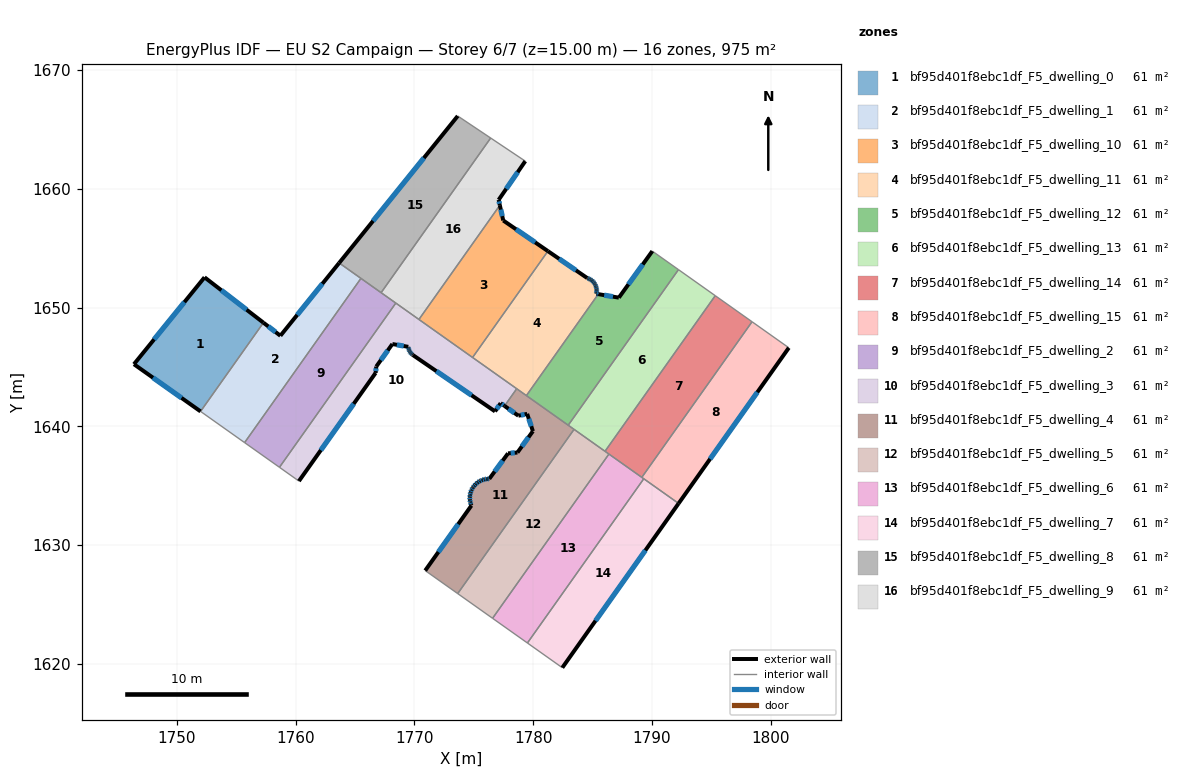
=== STOREY PLAN SPEC (per zone: floor XY polygon, exterior-wall plan segments, windows/doors) ===
zone 1: bf95d401f8ebc1df_F5_dwelling_0  (60.9 m²)
  floor: (1757.30, 1648.73) (1752.01, 1641.26) (1746.40, 1645.23) (1752.34, 1652.55)
  exterior wall: (1746.40, 1645.23) – (1752.01, 1641.26)  [6.9 m]
    window: (1748.00, 1644.10) – (1750.40, 1642.40)  [3.8 m²]
  exterior wall: (1752.34, 1652.55) – (1746.40, 1645.23)  [9.4 m]
    window: (1750.64, 1650.46) – (1748.10, 1647.32)  [5.2 m²]
  exterior wall: (1757.30, 1648.73) – (1752.34, 1652.55)  [6.3 m]
    window: (1755.88, 1649.82) – (1753.76, 1651.46)  [3.4 m²]
  interior walls: 1
zone 2: bf95d401f8ebc1df_F5_dwelling_1  (60.9 m²)
  floor: (1765.51, 1652.46) (1755.71, 1638.63) (1752.01, 1641.26) (1757.30, 1648.73) (1758.73, 1647.63) (1763.67, 1653.76)
  exterior wall: (1763.67, 1653.76) – (1758.73, 1647.63)  [7.9 m]
    window: (1762.26, 1652.01) – (1760.14, 1649.38)  [4.3 m²]
  exterior wall: (1758.73, 1647.63) – (1757.30, 1648.73)  [1.8 m]
    window: (1758.32, 1647.94) – (1757.71, 1648.41)  [1.0 m²]
  interior walls: 4
zone 3: bf95d401f8ebc1df_F5_dwelling_10  (60.9 m²)
  floor: (1781.24, 1654.75) (1774.90, 1645.80) (1770.39, 1649.00) (1777.20, 1658.61) (1777.48, 1657.33)
  exterior wall: (1781.24, 1654.75) – (1777.48, 1657.33)  [4.6 m]
    window: (1780.17, 1655.49) – (1778.56, 1656.59)  [2.5 m²]
  exterior wall: (1777.48, 1657.33) – (1777.20, 1658.61)  [1.3 m]
    window: (1777.40, 1657.70) – (1777.28, 1658.25)  [0.7 m²]
  interior walls: 3
zone 4: bf95d401f8ebc1df_F5_dwelling_11  (60.9 m²)
  floor: (1784.58, 1652.48) (1784.71, 1652.43) (1784.84, 1652.36) (1784.95, 1652.28) (1785.06, 1652.18) (1785.15, 1652.07) (1785.21, 1651.98) (1785.22, 1651.95) (1785.28, 1651.82) (1785.32, 1651.68) (1785.35, 1651.54) (1785.35, 1651.40) (1785.34, 1651.26) (1785.32, 1651.16) (1785.48, 1651.13) (1779.43, 1642.59) (1774.90, 1645.80) (1781.24, 1654.75) (1784.55, 1652.49)
  exterior wall: (1784.58, 1652.48) – (1784.55, 1652.49)  [0.0 m]
  exterior wall: (1784.71, 1652.43) – (1784.58, 1652.48)  [0.1 m]
    window: (1784.67, 1652.44) – (1784.61, 1652.46)  [0.1 m²]
  exterior wall: (1784.84, 1652.36) – (1784.71, 1652.43)  [0.1 m]
    window: (1784.80, 1652.38) – (1784.75, 1652.41)  [0.1 m²]
  exterior wall: (1784.95, 1652.28) – (1784.84, 1652.36)  [0.1 m]
    window: (1784.92, 1652.30) – (1784.87, 1652.34)  [0.1 m²]
  exterior wall: (1785.06, 1652.18) – (1784.95, 1652.28)  [0.1 m]
    window: (1785.03, 1652.21) – (1784.98, 1652.25)  [0.1 m²]
  exterior wall: (1785.15, 1652.07) – (1785.06, 1652.18)  [0.1 m]
    window: (1785.12, 1652.10) – (1785.08, 1652.15)  [0.1 m²]
  exterior wall: (1785.21, 1651.98) – (1785.15, 1652.07)  [0.1 m]
    window: (1785.19, 1652.01) – (1785.16, 1652.05)  [0.1 m²]
  exterior wall: (1785.22, 1651.95) – (1785.21, 1651.98)  [0.0 m]
  exterior wall: (1785.28, 1651.82) – (1785.22, 1651.95)  [0.1 m]
    window: (1785.26, 1651.86) – (1785.24, 1651.91)  [0.1 m²]
  exterior wall: (1785.32, 1651.68) – (1785.28, 1651.82)  [0.1 m]
    window: (1785.31, 1651.72) – (1785.29, 1651.78)  [0.1 m²]
  exterior wall: (1785.35, 1651.54) – (1785.32, 1651.68)  [0.1 m]
    window: (1785.34, 1651.58) – (1785.33, 1651.64)  [0.1 m²]
  exterior wall: (1785.35, 1651.40) – (1785.35, 1651.54)  [0.1 m]
    window: (1785.35, 1651.44) – (1785.35, 1651.50)  [0.1 m²]
  exterior wall: (1785.34, 1651.26) – (1785.35, 1651.40)  [0.1 m]
    window: (1785.34, 1651.30) – (1785.35, 1651.36)  [0.1 m²]
  exterior wall: (1785.32, 1651.16) – (1785.34, 1651.26)  [0.1 m]
    window: (1785.32, 1651.19) – (1785.33, 1651.23)  [0.1 m²]
  exterior wall: (1785.48, 1651.13) – (1785.32, 1651.16)  [0.2 m]
    window: (1785.44, 1651.14) – (1785.36, 1651.15)  [0.1 m²]
  exterior wall: (1784.55, 1652.49) – (1781.24, 1654.75)  [4.0 m]
    window: (1783.61, 1653.13) – (1782.19, 1654.10)  [2.2 m²]
  interior walls: 4
zone 5: bf95d401f8ebc1df_F5_dwelling_12  (60.9 m²)
  floor: (1792.23, 1653.19) (1782.95, 1640.10) (1779.43, 1642.59) (1785.48, 1651.13) (1787.21, 1650.83) (1790.03, 1654.75)
  exterior wall: (1787.21, 1650.83) – (1785.48, 1651.13)  [1.8 m]
    window: (1786.72, 1650.92) – (1785.98, 1651.05)  [1.0 m²]
  exterior wall: (1790.03, 1654.75) – (1787.21, 1650.83)  [4.8 m]
    window: (1789.23, 1653.63) – (1788.02, 1651.95)  [2.7 m²]
  interior walls: 4
zone 6: bf95d401f8ebc1df_F5_dwelling_13  (60.9 m²)
  floor: (1795.33, 1651.00) (1786.05, 1637.90) (1782.95, 1640.10) (1792.23, 1653.19)
  interior walls: 5
zone 7: bf95d401f8ebc1df_F5_dwelling_14  (60.9 m²)
  floor: (1798.43, 1648.81) (1789.15, 1635.71) (1786.05, 1637.90) (1795.33, 1651.00)
  interior walls: 5
zone 8: bf95d401f8ebc1df_F5_dwelling_15  (60.9 m²)
  floor: (1801.52, 1646.62) (1792.24, 1633.51) (1789.15, 1635.71) (1798.43, 1648.81)
  exterior wall: (1792.24, 1633.51) – (1801.52, 1646.62)  [16.1 m]
    window: (1794.89, 1637.26) – (1798.87, 1642.87)  [8.8 m²]
  interior walls: 4
zone 9: bf95d401f8ebc1df_F5_dwelling_2  (60.9 m²)
  floor: (1768.44, 1650.38) (1758.65, 1636.56) (1755.71, 1638.63) (1765.51, 1652.46)
  interior walls: 5
zone 10: bf95d401f8ebc1df_F5_dwelling_3  (60.9 m²)
  floor: (1778.62, 1643.17) (1777.59, 1641.72) (1777.27, 1641.95) (1776.79, 1641.26) (1769.88, 1646.00) (1769.82, 1646.05) (1769.73, 1646.13) (1769.66, 1646.22) (1769.60, 1646.30) (1769.60, 1646.32) (1769.55, 1646.42) (1769.51, 1646.54) (1769.49, 1646.65) (1769.49, 1646.70) (1768.15, 1646.93) (1766.79, 1645.04) (1766.74, 1644.50) (1760.28, 1635.39) (1758.65, 1636.56) (1768.44, 1650.38)
  exterior wall: (1769.82, 1646.05) – (1769.88, 1646.00)  [0.1 m]
  exterior wall: (1769.73, 1646.13) – (1769.82, 1646.05)  [0.1 m]
    window: (1769.76, 1646.11) – (1769.79, 1646.07)  [0.1 m²]
  exterior wall: (1769.66, 1646.22) – (1769.73, 1646.13)  [0.1 m]
    window: (1769.68, 1646.19) – (1769.71, 1646.15)  [0.1 m²]
  exterior wall: (1769.60, 1646.30) – (1769.66, 1646.22)  [0.1 m]
    window: (1769.62, 1646.28) – (1769.64, 1646.24)  [0.1 m²]
  exterior wall: (1769.60, 1646.32) – (1769.60, 1646.30)  [0.0 m]
  exterior wall: (1769.55, 1646.42) – (1769.60, 1646.32)  [0.1 m]
    window: (1769.56, 1646.39) – (1769.58, 1646.35)  [0.1 m²]
  exterior wall: (1769.51, 1646.54) – (1769.55, 1646.42)  [0.1 m]
    window: (1769.52, 1646.50) – (1769.54, 1646.46)  [0.1 m²]
  exterior wall: (1769.49, 1646.65) – (1769.51, 1646.54)  [0.1 m]
    window: (1769.50, 1646.62) – (1769.51, 1646.57)  [0.1 m²]
  exterior wall: (1769.49, 1646.70) – (1769.49, 1646.65)  [0.0 m]
  exterior wall: (1768.15, 1646.93) – (1769.49, 1646.70)  [1.4 m]
    window: (1768.53, 1646.86) – (1769.11, 1646.76)  [0.7 m²]
  exterior wall: (1766.79, 1645.04) – (1768.15, 1646.93)  [2.3 m]
    window: (1767.18, 1645.58) – (1767.76, 1646.39)  [1.3 m²]
  exterior wall: (1766.74, 1644.50) – (1766.79, 1645.04)  [0.5 m]
    window: (1766.76, 1644.65) – (1766.78, 1644.88)  [0.3 m²]
  exterior wall: (1760.28, 1635.39) – (1766.74, 1644.50)  [11.2 m]
    window: (1762.13, 1638.00) – (1764.90, 1641.90)  [6.2 m²]
  exterior wall: (1777.27, 1641.95) – (1777.59, 1641.72)  [0.4 m]
    window: (1777.36, 1641.89) – (1777.50, 1641.79)  [0.2 m²]
  exterior wall: (1776.79, 1641.26) – (1777.27, 1641.95)  [0.8 m]
    window: (1776.93, 1641.46) – (1777.13, 1641.75)  [0.5 m²]
  exterior wall: (1769.88, 1646.00) – (1776.79, 1641.26)  [8.4 m]
    window: (1771.85, 1644.65) – (1774.82, 1642.62)  [4.6 m²]
  interior walls: 6
zone 11: bf95d401f8ebc1df_F5_dwelling_4  (60.9 m²)
  floor: (1783.44, 1639.75) (1773.65, 1625.92) (1770.91, 1627.86) (1774.80, 1633.33) (1774.77, 1633.41) (1774.71, 1633.61) (1774.68, 1633.82) (1774.67, 1634.03) (1774.69, 1634.24) (1774.73, 1634.44) (1774.81, 1634.64) (1774.91, 1634.82) (1774.94, 1634.87) (1775.03, 1635.00) (1775.17, 1635.15) (1775.33, 1635.28) (1775.51, 1635.39) (1775.70, 1635.48) (1775.90, 1635.54) (1776.11, 1635.58) (1776.31, 1635.58) (1777.89, 1637.73) (1778.68, 1637.80) (1779.98, 1639.59) (1779.50, 1641.05) (1778.76, 1640.90) (1777.59, 1641.72) (1778.62, 1643.17)
  exterior wall: (1774.71, 1633.61) – (1774.77, 1633.41)  [0.2 m]
    window: (1774.73, 1633.56) – (1774.75, 1633.47)  [0.1 m²]
  exterior wall: (1774.68, 1633.82) – (1774.71, 1633.61)  [0.2 m]
    window: (1774.69, 1633.76) – (1774.70, 1633.67)  [0.1 m²]
  exterior wall: (1774.67, 1634.03) – (1774.68, 1633.82)  [0.2 m]
    window: (1774.67, 1633.97) – (1774.67, 1633.88)  [0.1 m²]
  exterior wall: (1774.69, 1634.24) – (1774.67, 1634.03)  [0.2 m]
    window: (1774.68, 1634.18) – (1774.67, 1634.09)  [0.1 m²]
  exterior wall: (1774.73, 1634.44) – (1774.69, 1634.24)  [0.2 m]
    window: (1774.72, 1634.38) – (1774.70, 1634.30)  [0.1 m²]
  exterior wall: (1774.81, 1634.64) – (1774.73, 1634.44)  [0.2 m]
    window: (1774.79, 1634.58) – (1774.76, 1634.50)  [0.1 m²]
  exterior wall: (1774.91, 1634.82) – (1774.81, 1634.64)  [0.2 m]
    window: (1774.88, 1634.77) – (1774.84, 1634.69)  [0.1 m²]
  exterior wall: (1774.94, 1634.87) – (1774.91, 1634.82)  [0.1 m]
  exterior wall: (1775.03, 1635.00) – (1774.94, 1634.87)  [0.2 m]
    window: (1775.00, 1634.96) – (1774.96, 1634.91)  [0.1 m²]
  exterior wall: (1775.17, 1635.15) – (1775.03, 1635.00)  [0.2 m]
    window: (1775.13, 1635.11) – (1775.07, 1635.04)  [0.1 m²]
  exterior wall: (1775.33, 1635.28) – (1775.17, 1635.15)  [0.2 m]
    window: (1775.29, 1635.24) – (1775.22, 1635.19)  [0.1 m²]
  exterior wall: (1775.51, 1635.39) – (1775.33, 1635.28)  [0.2 m]
    window: (1775.46, 1635.36) – (1775.38, 1635.31)  [0.1 m²]
  exterior wall: (1775.70, 1635.48) – (1775.51, 1635.39)  [0.2 m]
    window: (1775.65, 1635.46) – (1775.57, 1635.42)  [0.1 m²]
  exterior wall: (1775.90, 1635.54) – (1775.70, 1635.48)  [0.2 m]
    window: (1775.85, 1635.52) – (1775.76, 1635.50)  [0.1 m²]
  exterior wall: (1776.11, 1635.58) – (1775.90, 1635.54)  [0.2 m]
    window: (1776.05, 1635.57) – (1775.96, 1635.55)  [0.1 m²]
  exterior wall: (1776.31, 1635.58) – (1776.11, 1635.58)  [0.2 m]
    window: (1776.25, 1635.58) – (1776.17, 1635.58)  [0.1 m²]
  exterior wall: (1777.89, 1637.73) – (1776.31, 1635.58)  [2.7 m]
    window: (1777.44, 1637.12) – (1776.76, 1636.20)  [1.5 m²]
  exterior wall: (1778.68, 1637.80) – (1777.89, 1637.73)  [0.8 m]
    window: (1778.45, 1637.78) – (1778.11, 1637.75)  [0.4 m²]
  exterior wall: (1779.98, 1639.59) – (1778.68, 1637.80)  [2.2 m]
    window: (1779.61, 1639.08) – (1779.05, 1638.31)  [1.2 m²]
  exterior wall: (1779.50, 1641.05) – (1779.98, 1639.59)  [1.5 m]
    window: (1779.63, 1640.64) – (1779.84, 1640.01)  [0.8 m²]
  exterior wall: (1778.76, 1640.90) – (1779.50, 1641.05)  [0.8 m]
    window: (1778.97, 1640.94) – (1779.28, 1641.01)  [0.4 m²]
  exterior wall: (1777.59, 1641.72) – (1778.76, 1640.90)  [1.4 m]
    window: (1777.92, 1641.49) – (1778.42, 1641.13)  [0.8 m²]
  exterior wall: (1774.80, 1633.33) – (1770.91, 1627.86)  [6.7 m]
    window: (1773.69, 1631.77) – (1772.03, 1629.43)  [3.7 m²]
  exterior wall: (1774.77, 1633.41) – (1774.80, 1633.33)  [0.1 m]
  interior walls: 6
zone 12: bf95d401f8ebc1df_F5_dwelling_5  (60.9 m²)
  floor: (1786.38, 1637.67) (1776.58, 1623.85) (1773.65, 1625.92) (1783.44, 1639.75)
  interior walls: 5
zone 13: bf95d401f8ebc1df_F5_dwelling_6  (60.9 m²)
  floor: (1789.31, 1635.59) (1779.52, 1621.77) (1776.58, 1623.85) (1786.38, 1637.67)
  interior walls: 5
zone 14: bf95d401f8ebc1df_F5_dwelling_7  (60.9 m²)
  floor: (1792.24, 1633.51) (1782.45, 1619.69) (1779.52, 1621.77) (1789.31, 1635.59)
  exterior wall: (1782.45, 1619.69) – (1792.24, 1633.51)  [16.9 m]
    window: (1785.25, 1623.64) – (1789.45, 1629.56)  [9.3 m²]
  interior walls: 3
zone 15: bf95d401f8ebc1df_F5_dwelling_8  (60.9 m²)
  floor: (1776.42, 1664.27) (1767.20, 1651.25) (1763.67, 1653.76) (1773.65, 1666.13)
  exterior wall: (1773.65, 1666.13) – (1763.67, 1653.76)  [15.9 m]
    window: (1770.80, 1662.59) – (1766.52, 1657.29)  [8.8 m²]
  interior walls: 4
zone 16: bf95d401f8ebc1df_F5_dwelling_9  (60.9 m²)
  floor: (1779.34, 1662.33) (1777.10, 1659.07) (1777.20, 1658.61) (1770.39, 1649.00) (1767.20, 1651.25) (1776.42, 1664.27)
  exterior wall: (1777.10, 1659.07) – (1779.34, 1662.33)  [4.0 m]
    window: (1777.74, 1660.00) – (1778.70, 1661.39)  [2.2 m²]
  exterior wall: (1777.20, 1658.61) – (1777.10, 1659.07)  [0.5 m]
    window: (1777.17, 1658.74) – (1777.12, 1658.94)  [0.3 m²]
  interior walls: 5

=== DERIVED (storey summary) ===
Building: EU S2 Campaign
Storey: 6 of 7  (floor level z = 15.00 m)
Storey gross floor area: 974.7 m²
Zones on this storey: 16
  - bf95d401f8ebc1df_F5_dwelling_0: floor 60.9 m²; exterior wall 22.6 m (67.7 m²); 3 window(s) 12.4 m²; WWR 18.4%
  - bf95d401f8ebc1df_F5_dwelling_1: floor 60.9 m²; exterior wall 9.7 m (29.0 m²); 2 window(s) 5.3 m²; WWR 18.4%
  - bf95d401f8ebc1df_F5_dwelling_10: floor 60.9 m²; exterior wall 5.9 m (17.6 m²); 2 window(s) 3.2 m²; WWR 18.4%
  - bf95d401f8ebc1df_F5_dwelling_11: floor 60.9 m²; exterior wall 5.9 m (17.6 m²); 14 window(s) 3.2 m²; WWR 18.2%
  - bf95d401f8ebc1df_F5_dwelling_12: floor 60.9 m²; exterior wall 6.6 m (19.7 m²); 2 window(s) 3.6 m²; WWR 18.4%
  - bf95d401f8ebc1df_F5_dwelling_13: floor 60.9 m²
  - bf95d401f8ebc1df_F5_dwelling_14: floor 60.9 m²
  - bf95d401f8ebc1df_F5_dwelling_15: floor 60.9 m²; exterior wall 16.1 m (48.2 m²); 1 window(s) 8.8 m²; WWR 18.4%
  - bf95d401f8ebc1df_F5_dwelling_2: floor 60.9 m²
  - bf95d401f8ebc1df_F5_dwelling_3: floor 60.9 m²; exterior wall 25.8 m (77.5 m²); 13 window(s) 14.2 m²; WWR 18.3%
  - bf95d401f8ebc1df_F5_dwelling_4: floor 60.9 m²; exterior wall 19.3 m (58.0 m²); 22 window(s) 10.6 m²; WWR 18.2%
  - bf95d401f8ebc1df_F5_dwelling_5: floor 60.9 m²
  - bf95d401f8ebc1df_F5_dwelling_6: floor 60.9 m²
  - bf95d401f8ebc1df_F5_dwelling_7: floor 60.9 m²; exterior wall 16.9 m (50.8 m²); 1 window(s) 9.3 m²; WWR 18.4%
  - bf95d401f8ebc1df_F5_dwelling_8: floor 60.9 m²; exterior wall 15.9 m (47.7 m²); 1 window(s) 8.8 m²; WWR 18.4%
  - bf95d401f8ebc1df_F5_dwelling_9: floor 60.9 m²; exterior wall 4.4 m (13.3 m²); 2 window(s) 2.4 m²; WWR 18.4%
Zone adjacency (shared interzone walls):
  - bf95d401f8ebc1df_F5_dwelling_0 ↔ bf95d401f8ebc1df_F5_dwelling_1
  - bf95d401f8ebc1df_F5_dwelling_1 ↔ bf95d401f8ebc1df_F5_dwelling_2
  - bf95d401f8ebc1df_F5_dwelling_1 ↔ bf95d401f8ebc1df_F5_dwelling_8
  - bf95d401f8ebc1df_F5_dwelling_10 ↔ bf95d401f8ebc1df_F5_dwelling_11
  - bf95d401f8ebc1df_F5_dwelling_10 ↔ bf95d401f8ebc1df_F5_dwelling_3
  - bf95d401f8ebc1df_F5_dwelling_10 ↔ bf95d401f8ebc1df_F5_dwelling_9
  - bf95d401f8ebc1df_F5_dwelling_11 ↔ bf95d401f8ebc1df_F5_dwelling_12
  - bf95d401f8ebc1df_F5_dwelling_11 ↔ bf95d401f8ebc1df_F5_dwelling_3
  - bf95d401f8ebc1df_F5_dwelling_11 ↔ bf95d401f8ebc1df_F5_dwelling_4
  - bf95d401f8ebc1df_F5_dwelling_12 ↔ bf95d401f8ebc1df_F5_dwelling_13
  - bf95d401f8ebc1df_F5_dwelling_12 ↔ bf95d401f8ebc1df_F5_dwelling_4
  - bf95d401f8ebc1df_F5_dwelling_13 ↔ bf95d401f8ebc1df_F5_dwelling_14
  - bf95d401f8ebc1df_F5_dwelling_13 ↔ bf95d401f8ebc1df_F5_dwelling_4
  - bf95d401f8ebc1df_F5_dwelling_13 ↔ bf95d401f8ebc1df_F5_dwelling_5
  - bf95d401f8ebc1df_F5_dwelling_14 ↔ bf95d401f8ebc1df_F5_dwelling_15
  - bf95d401f8ebc1df_F5_dwelling_14 ↔ bf95d401f8ebc1df_F5_dwelling_5
  - bf95d401f8ebc1df_F5_dwelling_14 ↔ bf95d401f8ebc1df_F5_dwelling_6
  - bf95d401f8ebc1df_F5_dwelling_15 ↔ bf95d401f8ebc1df_F5_dwelling_6
  - bf95d401f8ebc1df_F5_dwelling_15 ↔ bf95d401f8ebc1df_F5_dwelling_7
  - bf95d401f8ebc1df_F5_dwelling_2 ↔ bf95d401f8ebc1df_F5_dwelling_3
  - bf95d401f8ebc1df_F5_dwelling_2 ↔ bf95d401f8ebc1df_F5_dwelling_8
  - bf95d401f8ebc1df_F5_dwelling_2 ↔ bf95d401f8ebc1df_F5_dwelling_9
  - bf95d401f8ebc1df_F5_dwelling_3 ↔ bf95d401f8ebc1df_F5_dwelling_4
  - bf95d401f8ebc1df_F5_dwelling_3 ↔ bf95d401f8ebc1df_F5_dwelling_9
  - bf95d401f8ebc1df_F5_dwelling_4 ↔ bf95d401f8ebc1df_F5_dwelling_5
  - bf95d401f8ebc1df_F5_dwelling_5 ↔ bf95d401f8ebc1df_F5_dwelling_6
  - bf95d401f8ebc1df_F5_dwelling_6 ↔ bf95d401f8ebc1df_F5_dwelling_7
  - bf95d401f8ebc1df_F5_dwelling_8 ↔ bf95d401f8ebc1df_F5_dwelling_9